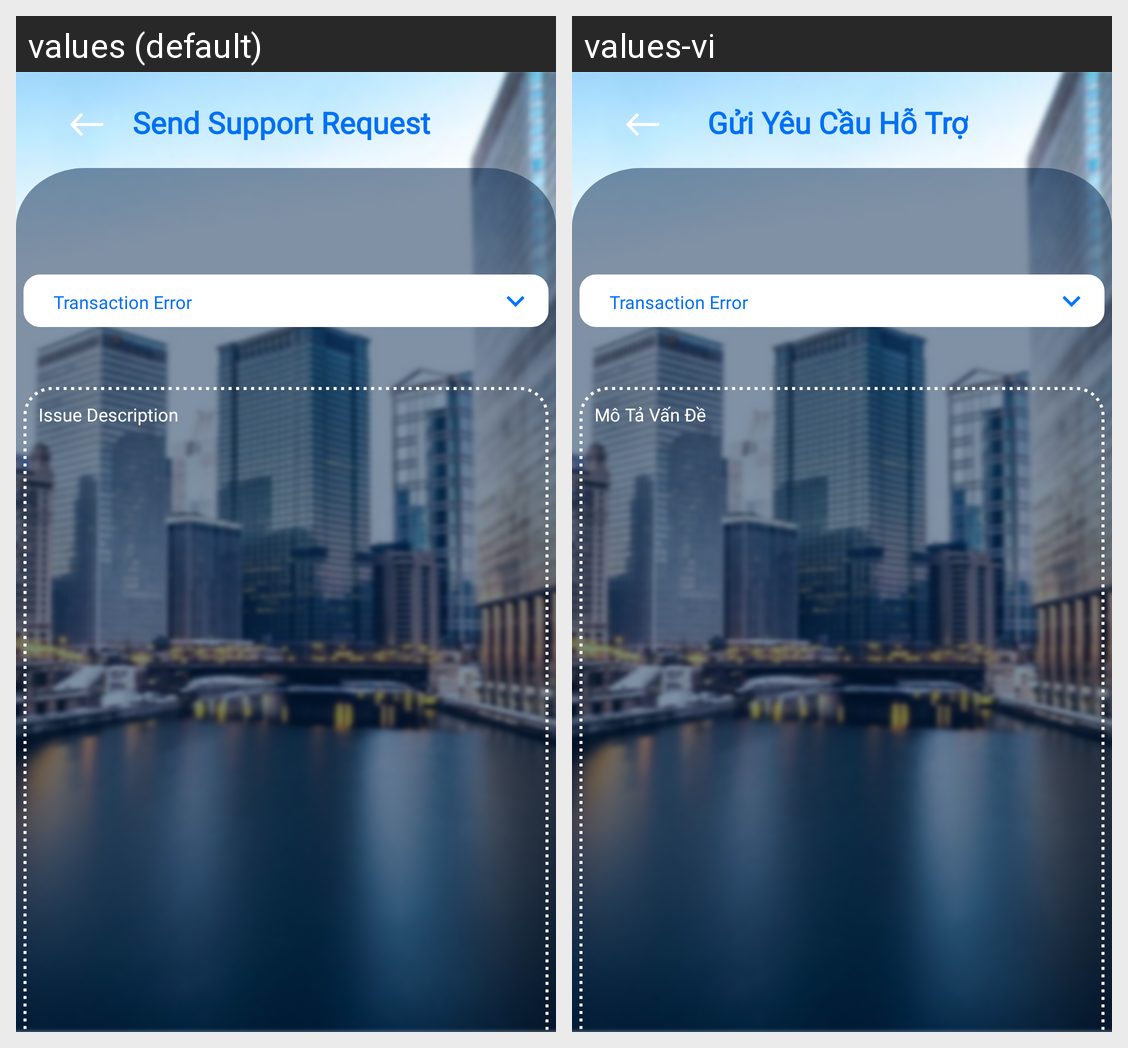

The same Android screen rendered under two of its app's locales, left to right. List the strings drawn on it with the default value and each locale's translation.
Android screen res/layout/activity_send_support_detail.xml rendered under 2 locales, left to right: values (default), values-vi. Device: Nexus 5 (rendered at 1080×1920; each locale shown at half size, 540×960, under a caption strip naming it); theme Theme.SIC_no.
Strings drawn on this screen, with the default value and each locale's value (text and hints the layout hard-codes, and strings that could not be matched under every locale, appear in the picture but are not listed):

button_setting_ssr
  values: Send Support Request
  values-vi: Gửi Yêu Cầu Hỗ Trợ

transaction
  values: Transaction Error
  values-vi: Transaction Error  [not translated; the default value is used]

hint_support_request_issue_description
  values: Issue Description
  values-vi: Mô Tả Vấn Đề
